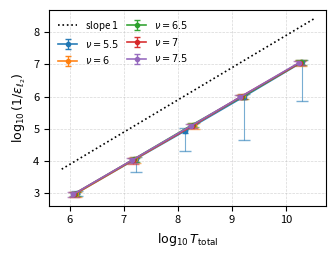

Source code (Python):
import numpy as np
import matplotlib.pyplot as plt

# ---------------- data (as given) ----------------
data = {
#   3: {
#         "T_total": [1.690e+06,1.386e+07,1.696e+08,2.066e+09,1.670e+10], 
#         "median":  [2.101e-02,1.287e-02,1.318e-02,1.287e-02,1.190e-02], 
#         "p25":     [7.776e-03,6.436e-03,5.051e-03,5.422e-03,4.600e-03], 
#         "p35":     [1.214e-02,8.144e-03,6.660e-03,7.740e-03,6.455e-03], 
#         "p65":     [3.067e-02,2.390e-02,2.509e-02,2.467e-02,1.834e-02], 
#         "p75":     [3.761e-02,3.060e-02,2.887e-02,2.957e-02,2.617e-02],
#     },
#   3.5: {
#         "T_total": [1.608e+06,1.320e+07,1.615e+08,1.966e+09,1.589e+10],
#         "median":  [1.888e-03,7.141e-04,3.131e-04,4.791e-04,1.647e-04],
#         "p25":     [9.492e-04,1.335e-04,1.464e-05,1.463e-05,3.228e-06],
#         "p35":     [1.039e-03,1.812e-04,6.818e-05,9.883e-05,4.233e-05],
#         "p65":     [7.955e-03,3.320e-03,6.827e-04,1.638e-03,7.179e-04],
#         "p75":     [1.458e-02,8.772e-03,3.580e-03,5.389e-03,2.201e-03],
#     },
#   4: {
#         "T_total": [1.534e+06,1.259e+07,1.541e+08,1.876e+09,1.516e+10],
#         "median":  [1.311e-03,1.576e-04,7.306e-05,2.944e-05,7.813e-06],
#         "p25":     [8.731e-04,1.159e-04,1.132e-05,9.646e-07,1.331e-07],
#         "p35":     [9.829e-04,1.267e-04,1.406e-05,1.647e-06,3.366e-07],
#         "p65":     [6.073e-03,1.176e-03,3.249e-03,2.303e-04,2.144e-04],
#         "p75":     [1.227e-02,5.851e-03,8.859e-03,2.324e-03,1.604e-03],
#     },
#   4.5: {
#         "T_total": [1.467e+06,1.806e+07,1.473e+08,1.793e+09,2.175e+10],
#         "median":  [1.005e-03,9.470e-05,1.271e-05,1.128e-06,9.224e-08],
#         "p25":     [8.346e-04,7.506e-05,9.578e-06,8.521e-07,7.052e-08],
#         "p35":     [8.897e-04,8.036e-05,1.060e-05,9.305e-07,7.744e-08],
#         "p65":     [1.188e-03,4.623e-04,2.560e-04,1.984e-05,7.253e-06],
#         "p75":     [2.570e-03,9.336e-04,7.844e-04,2.222e-04,1.382e-04],
#     },
#   5: {
#         "T_total": [1.405e+06,1.730e+07,1.411e+08,1.718e+09,2.083e+10],
#         "median":  [9.778e-04,8.862e-05,1.143e-05,9.568e-07,7.820e-08],
#         "p25":     [8.078e-04,7.306e-05,9.363e-06,8.036e-07,6.842e-08],
#         "p35":     [8.700e-04,7.935e-05,1.017e-05,8.387e-07,7.249e-08],
#         "p65":     [1.063e-03,1.033e-04,1.336e-05,1.132e-06,8.714e-08],
#         "p75":     [1.261e-03,3.340e-04,2.670e-05,4.788e-06,1.028e-07],
#     },
  5.5: {
        "T_total": [1.349e+06,1.660e+07,1.354e+08,1.649e+09,1.999e+10],
        "median":  [9.812e-04,8.649e-05,1.160e-05,1.009e-06,8.455e-08],
        "p25":     [8.617e-04,7.378e-05,9.684e-06,8.500e-07,7.347e-08],
        "p35":     [9.065e-04,7.875e-05,1.054e-05,8.979e-07,7.829e-08],
        "p65":     [1.082e-03,1.040e-04,1.330e-05,1.170e-06,1.023e-07],
        "p75":     [1.219e-03,2.157e-04,4.737e-05,2.244e-05,1.372e-06],
    },
  6: {
        "T_total": [1.296e+06,1.596e+07,1.952e+08,1.585e+09,1.921e+10],
        "median":  [1.028e-03,8.798e-05,7.552e-06,9.524e-07,8.593e-08],
        "p25":     [8.816e-04,7.692e-05,6.483e-06,8.300e-07,7.430e-08],
        "p35":     [9.429e-04,8.058e-05,6.929e-06,8.831e-07,7.866e-08],
        "p65":     [1.122e-03,9.779e-05,8.415e-06,1.086e-06,9.486e-08],
        "p75":     [1.273e-03,1.176e-04,9.916e-06,1.186e-06,1.149e-07],
    },
  6.5: {
        "T_total": [1.248e+06,1.536e+07,1.879e+08,1.525e+09,1.850e+10],
        "median":  [1.013e-03,8.729e-05,7.345e-06,1.018e-06,8.705e-08],
        "p25":     [8.864e-04,7.800e-05,6.486e-06,8.804e-07,7.222e-08],
        "p35":     [9.454e-04,8.202e-05,6.841e-06,9.353e-07,8.038e-08],
        "p65":     [1.130e-03,9.660e-05,8.058e-06,1.107e-06,9.736e-08],
        "p75":     [1.200e-03,1.031e-04,8.899e-06,1.203e-06,1.050e-07],
    },
  7: {
        "T_total": [1.203e+06,1.481e+07,1.812e+08,1.471e+09,1.783e+10],
        "median":  [1.052e-03,9.177e-05,8.156e-06,1.000e-06,8.986e-08],
        "p25":     [9.325e-04,8.059e-05,6.880e-06,8.689e-07,7.804e-08],
        "p35":     [9.852e-04,8.550e-05,7.437e-06,9.176e-07,8.329e-08],
        "p65":     [1.164e-03,1.034e-04,8.767e-06,1.129e-06,9.838e-08],
        "p75":     [1.279e-03,1.200e-04,9.493e-06,1.213e-06,1.075e-07],
    },
  7.5: {
        "T_total": [1.161e+06,1.429e+07,1.749e+08,1.419e+09,1.721e+10],
        "median":  [1.076e-03,9.326e-05,8.073e-06,1.032e-06,8.984e-08],
        "p25":     [9.241e-04,7.977e-05,6.948e-06,8.978e-07,7.785e-08],
        "p35":     [9.811e-04,8.633e-05,7.456e-06,9.538e-07,8.421e-08],
        "p65":     [1.194e-03,1.038e-04,8.785e-06,1.124e-06,9.550e-08],
        "p75":     [1.283e-03,1.150e-04,9.435e-06,1.230e-06,1.042e-07],
    },
#   8: {
#         "T_total": [1.683e+06,1.381e+07,1.690e+08,2.058e+09,1.663e+10],
#         "median":  [7.571e-04,9.775e-05,8.461e-06,7.223e-07,8.981e-08],
#         "p25":     [6.504e-04,8.534e-05,7.347e-06,6.180e-07,7.850e-08],
#         "p35":     [6.876e-04,9.010e-05,7.681e-06,6.576e-07,8.380e-08],
#         "p65":     [8.107e-04,1.082e-04,9.246e-06,7.968e-07,9.851e-08], 
#         "p75":     [8.975e-04,1.146e-04,9.945e-06,8.721e-07,1.079e-07],
#     },
#   8.5: {
#         "T_total": [1.629e+06,1.336e+07,1.635e+08,1.991e+09,1.609e+10],
#         "median":  [7.791e-04,1.049e-04,8.402e-06,7.211e-07,9.717e-08],
#         "p25":     [6.453e-04,8.584e-05,7.336e-06,6.478e-07,8.184e-08],
#         "p35":     [7.024e-04,9.246e-05,7.723e-06,6.844e-07,8.783e-08],
#         "p65":     [8.620e-04,1.150e-04,9.450e-06,7.975e-07,1.073e-07],
#         "p75":     [9.631e-04,1.257e-04,1.055e-05,8.442e-07,1.187e-07],
#     },
#   9: {
#         "T_total": [1.577e+06,1.294e+07,1.584e+08,1.928e+09,1.559e+10],
#         "median":  [7.964e-04,1.026e-04,8.848e-06,7.951e-07,1.003e-07],
#         "p25":     [6.854e-04,8.875e-05,7.816e-06,6.719e-07,8.752e-08],
#         "p35":     [7.322e-04,9.414e-05,8.307e-06,7.138e-07,9.256e-08],
#         "p65":     [8.585e-04,1.109e-04,9.596e-06,8.680e-07,1.076e-07],
#         "p75":     [9.067e-04,1.192e-04,1.020e-05,9.432e-07,1.178e-07],
#     },
#   9.5: {
#         "T_total": [1.529e+06,1.255e+07,1.535e+08,1.869e+09,1.511e+10],
#         "median":  [8.219e-04,1.095e-04,9.359e-06,8.174e-07,1.036e-07],
#         "p25":     [7.079e-04,9.568e-05,8.035e-06,6.891e-07,8.972e-08],
#         "p35":     [7.680e-04,1.013e-04,8.652e-06,7.381e-07,9.423e-08],
#         "p65":     [9.123e-04,1.199e-04,1.049e-05,9.209e-07,1.134e-07],
#         "p75":     [1.042e-03,1.394e-04,1.127e-05,9.913e-07,1.229e-07],
#     },
#   10: {
#         "T_total": [1.484e+06,1.826e+07,1.490e+08,1.814e+09,2.199e+10],
#         "median":  [8.504e-04,7.177e-05,9.429e-06,8.101e-07,6.983e-08],
#         "p25":     [7.275e-04,6.186e-05,8.303e-06,7.107e-07,6.071e-08],
#         "p35":     [7.837e-04,6.549e-05,8.779e-06,7.532e-07,6.581e-08],
#         "p65":     [9.117e-04,7.965e-05,1.035e-05,8.909e-07,7.617e-08],
#         "p75":     [9.679e-04,8.582e-05,1.145e-05,9.760e-07,8.162e-08],
#     },
}

# ---------------- helpers ----------------
def y_and_errors(med, p35, p65, p25=None, p75=None):
    med = np.asarray(med, float)
    p35 = np.asarray(p35, float)
    p65 = np.asarray(p65, float)

    lo_box = np.minimum(p35, p65)
    hi_box = np.maximum(p35, p65)

    y = np.log10(1.0 / med)
    y_upper_box = np.log10(1.0 / lo_box) - y
    y_lower_box = y - np.log10(1.0 / hi_box)
    yerr_box = np.vstack([y_lower_box, y_upper_box])

    yerr_whisk = None
    if p25 is not None and p75 is not None:
        p25 = np.asarray(p25, float)
        p75 = np.asarray(p75, float)
        lo_w = np.minimum(p25, p75)
        hi_w = np.maximum(p25, p75)
        y_upper_w = np.log10(1.0 / lo_w) - y
        y_lower_w = y - np.log10(1.0 / hi_w)
        yerr_whisk = np.vstack([y_lower_w, y_upper_w])
    return y, yerr_box, yerr_whisk

# ---------------- PRL-ish style ----------------
plt.rcParams.update({
    "figure.dpi": 300,
    "savefig.dpi": 600,
    "font.size": 8,
    "axes.labelsize": 9,
    "xtick.labelsize": 8,
    "ytick.labelsize": 8,
    "legend.fontsize": 7,
    "lines.linewidth": 1.2,
    "axes.linewidth": 0.8,
    "mathtext.default": "it",
})

# PRL single-column width ~3.37 in
fig = plt.figure(figsize=(3.37, 2.60))
ax = plt.gca()

# ---------------- plot ----------------
for nu, d in sorted(data.items()):
    T_total = np.asarray(d["T_total"], float)
    med     = np.asarray(d["median"], float)
    p35     = np.asarray(d["p35"], float)
    p65     = np.asarray(d["p65"], float)
    p25     = np.asarray(d["p25"], float)
    p75     = np.asarray(d["p75"], float)

    x = np.log10(T_total)
    y, yerr_box, yerr_whisk = y_and_errors(med, p35, p65, p25, p75)

    line = ax.errorbar(
        x, y, yerr=yerr_box, fmt='o-', markersize=3, capsize=2.5,
        elinewidth=1.0, alpha=0.95, label=rf'$\nu={nu}$'
    )
    color = line[0].get_color()
    ax.errorbar(
        x, y, yerr=yerr_whisk, fmt='none',
        ecolor=color, elinewidth=0.8, alpha=0.6, capsize=4
    )

# # dotted slope-1 guide (any intercept)
# x1, x2 = ax.get_xlim()
# b = -1.5
# ax.plot([x1, x2], [x1 + b, x2 + b], ':', color='k', linewidth=1.0, label='slope $1$')

# dotted slope-1 guide, shifted down
x1, x2 = ax.get_xlim()
y1, y2 = ax.get_ylim()
dy = -0.45 * (y2 - y1)
ax.plot([x1, x2], [x1 + dy, x2 + dy], ':', color='k', linewidth=1.2, label='slope $1$')

# math axis labels
ax.set_xlabel(r'$\log_{10} T_{\mathrm{total}}$')
ax.set_ylabel(r'$\log_{10}(1/\epsilon_{\ell_2})$')

ax.grid(True, linestyle='--', linewidth=0.5, alpha=0.5)
ax.legend(ncol=2, frameon=False, handlelength=2.0, columnspacing=0.8)

fig.tight_layout()
plt.show()

# To save for submission:
# fig.savefig("prl_single_column_plot.pdf", bbox_inches="tight")
# fig.savefig("prl_single_column_plot.png", bbox_inches="tight")
